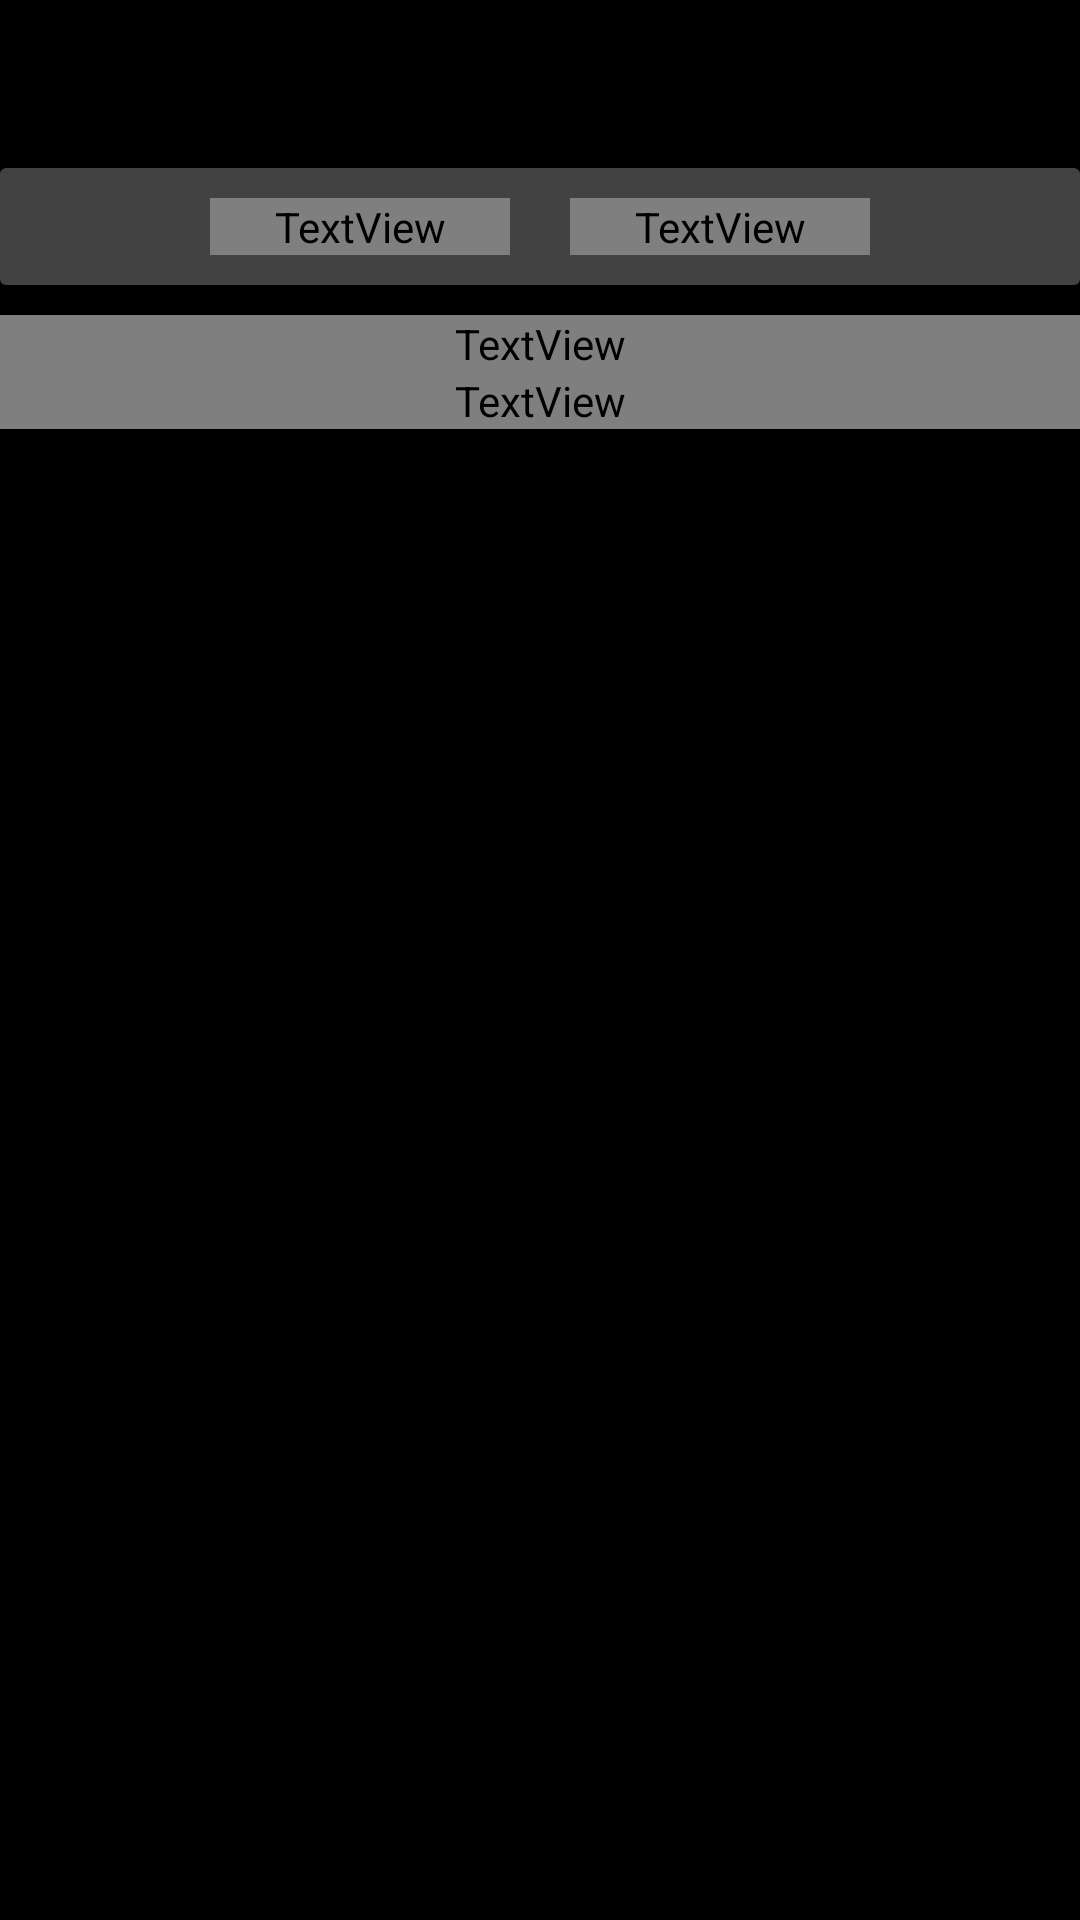

Here is an Android app screen rendered from its layout file. Give the layout XML and the strings, colors and styles it references.
<!-- AndroidManifest.xml: application theme Theme.MusicWiki -->
<!-- res/layout/activity_artist.xml -->
<?xml version="1.0" encoding="utf-8"?>
<ScrollView xmlns:android="http://schemas.android.com/apk/res/android"
    xmlns:app="http://schemas.android.com/apk/res-auto"
    xmlns:tools="http://schemas.android.com/tools"
    android:layout_width="match_parent"
    android:layout_height="match_parent"
    tools:context=".activities.ArtistActivity"
    android:background="@color/black"
    android:orientation="vertical">
    <LinearLayout
        android:layout_width="match_parent"
        android:layout_height="wrap_content"
        android:background="@color/black"
        android:orientation="vertical"
        >
        <androidx.appcompat.widget.Toolbar
            android:layout_width="match_parent"
            android:layout_height="?attr/actionBarSize"
            android:id="@+id/toolbar"
            android:background="@color/black"
            android:theme="@style/CustomToolbarStyle"/>

        <androidx.cardview.widget.CardView
            android:layout_width="match_parent"
            android:layout_height="wrap_content"
            app:cardBackgroundColor="@color/black">
            <ImageView
                android:layout_width="match_parent"
                android:layout_height="wrap_content"
                android:id="@+id/ivArtistImg"
                />
            <TextView
                android:layout_width="wrap_content"
                android:layout_height="wrap_content"
                android:id="@+id/tvArtistName"
                android:layout_gravity="center"
                android:gravity="center"
                android:textColor="@color/black"
                android:textSize="24sp"
                android:fontFamily="@font/dm_sans_bold"
                />
            <LinearLayout
                android:layout_width="match_parent"
                android:layout_height="wrap_content"
                android:background="@color/cardview_dark_background"
                android:layout_gravity="bottom"
                android:orientation="horizontal"
                android:gravity="center">
                <TextView
                    android:layout_width="100dp"
                    android:layout_height="wrap_content"
                    android:textColor="@color/white"
                    android:fontFamily="@font/dm_sans_bold"
                    android:textSize="20sp"
                    android:layout_gravity="center"
                    android:gravity="center"
                    android:id="@+id/tvFollowers"
                    android:layout_margin="10dp"
                    />
                <TextView
                    android:layout_width="100dp"
                    android:layout_height="wrap_content"
                    android:textColor="@color/white"
                    android:fontFamily="@font/dm_sans_bold"
                    android:textSize="20sp"
                    android:layout_gravity="center"
                    android:gravity="center"
                    android:id="@+id/tvPlayCount"
                    android:layout_margin="10dp"
                    />
            </LinearLayout>
        </androidx.cardview.widget.CardView>
        <HorizontalScrollView
            android:layout_width="match_parent"
            android:layout_height="match_parent"
            android:background="@color/black"
            android:layout_margin="5dp"
            >
            <androidx.recyclerview.widget.RecyclerView
                android:layout_width="wrap_content"
                android:layout_height="wrap_content"
                android:id="@+id/rvGenres"
                />
        </HorizontalScrollView>
        <TextView
            android:layout_width="match_parent"
            android:layout_height="wrap_content"
            android:textSize="24sp"
            android:textColor="@color/white"
            android:fontFamily="@font/dm_sans_bold"
            android:text="Top Tracks"
            />
        <HorizontalScrollView
            android:layout_width="match_parent"
            android:layout_height="match_parent">
            <androidx.recyclerview.widget.RecyclerView
                android:layout_width="wrap_content"
                android:layout_height="match_parent"
                android:id="@+id/rvArtistTopTracks"
                />
        </HorizontalScrollView>
        <TextView
            android:layout_width="match_parent"
            android:layout_height="wrap_content"
            android:textSize="24sp"
            android:textColor="@color/white"
            android:fontFamily="@font/dm_sans_bold"
            android:text="Top Albums"
            />
        <HorizontalScrollView
            android:layout_width="match_parent"
            android:layout_height="match_parent">
            <androidx.recyclerview.widget.RecyclerView
                android:layout_width="wrap_content"
                android:layout_height="match_parent"
                android:id="@+id/rvArtistTopAlbums"
                />
        </HorizontalScrollView>
    </LinearLayout>
</ScrollView>
<!-- resources referenced by this layout -->
<resources>
  <style name="CustomToolbarStyle">
          <item name="android:textColorPrimary">@color/white</item>
          <item name="android:colorControlNormal">@color/white</item>
      </style>
  <style name="Theme.MusicWiki" parent="Theme.MaterialComponents.DayNight.NoActionBar">
  
  
  
  
  
  
  
  
  
  
  
      </style>
  <!-- not gathered from this repository: default colours our renderer supplied (Android Studio template values) -->
  <color name="black">#FF000000</color>
  <color name="white">#FFFFFFFF</color>
</resources>
